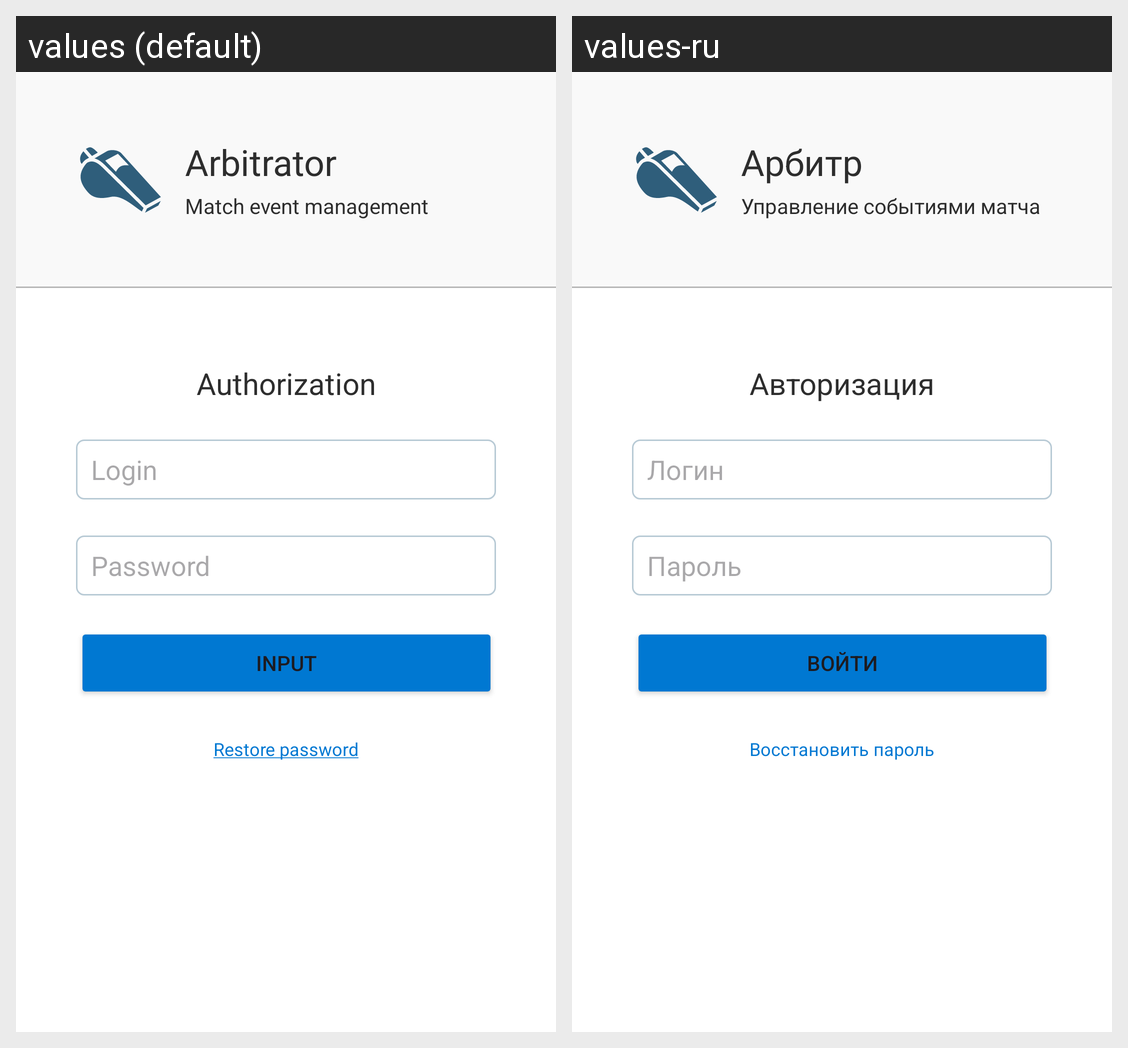

This grid shows one Android layout under two languages. Give, for every string resource on the screen, its name, the default text and each shown locale's text.
Android screen res/layout/authorization_fragment.xml rendered under 2 locales, left to right: values (default), values-ru. Device: Nexus 5 (rendered at 1080×1920; each locale shown at half size, 540×960, under a caption strip naming it); theme Theme.SportSoft.
Strings drawn on this screen, with the default value and each locale's value (text and hints the layout hard-codes, and strings that could not be matched under every locale, appear in the picture but are not listed):

Arbitrator
  values: Arbitrator
  values-ru: Арбитр

MatchEventManagement
  values: Match event management
  values-ru: Управление событиями матча

Authorization
  values: Authorization
  values-ru: Авторизация

Login
  values: Login
  values-ru: Логин

Password
  values: Password
  values-ru: Пароль

Input
  values: Input
  values-ru: Войти

Restore_password
  values: Restore password
  values-ru: Восстановить пароль
